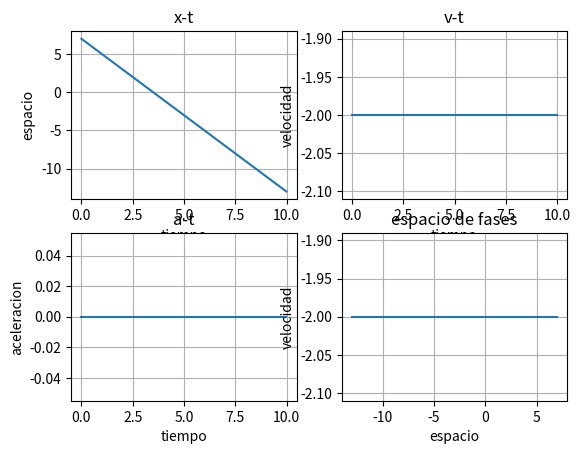

Generate this figure with matplotlib:
import matplotlib.pyplot as plt
import numpy as np
h=0.01
#Ambas variables corresponden a la dirección en y
x=7
vx=-2
ax=0
px=[]
pv=[]
pa=[]
pt = np.arange(0,10,h)

for t in pt:
    x=x+vx*h
    vx=vx+ax*h
    px.append(x)
    pv.append(vx)
    pa.append(ax)

plt.subplot(2,2,1)
plt.plot(pt,px)    
plt.xlabel('tiempo')
plt.ylabel('espacio')
plt.title('x-t')
plt.grid(True)

plt.subplot(2,2,2)
plt.plot(pt,pv)    
plt.xlabel('tiempo')
plt.ylabel('velocidad')
plt.title('v-t')
plt.grid(True)

plt.subplot(2,2,3)
plt.plot(pt,pa)    
plt.xlabel('tiempo')
plt.ylabel('aceleracion')
plt.title('a-t')
plt.grid(True)

plt.subplot(2,2,4)
plt.plot(px,pv)    
plt.xlabel('espacio')
plt.ylabel('velocidad')
plt.title('espacio de fases')
plt.grid(True)

plt.show()
